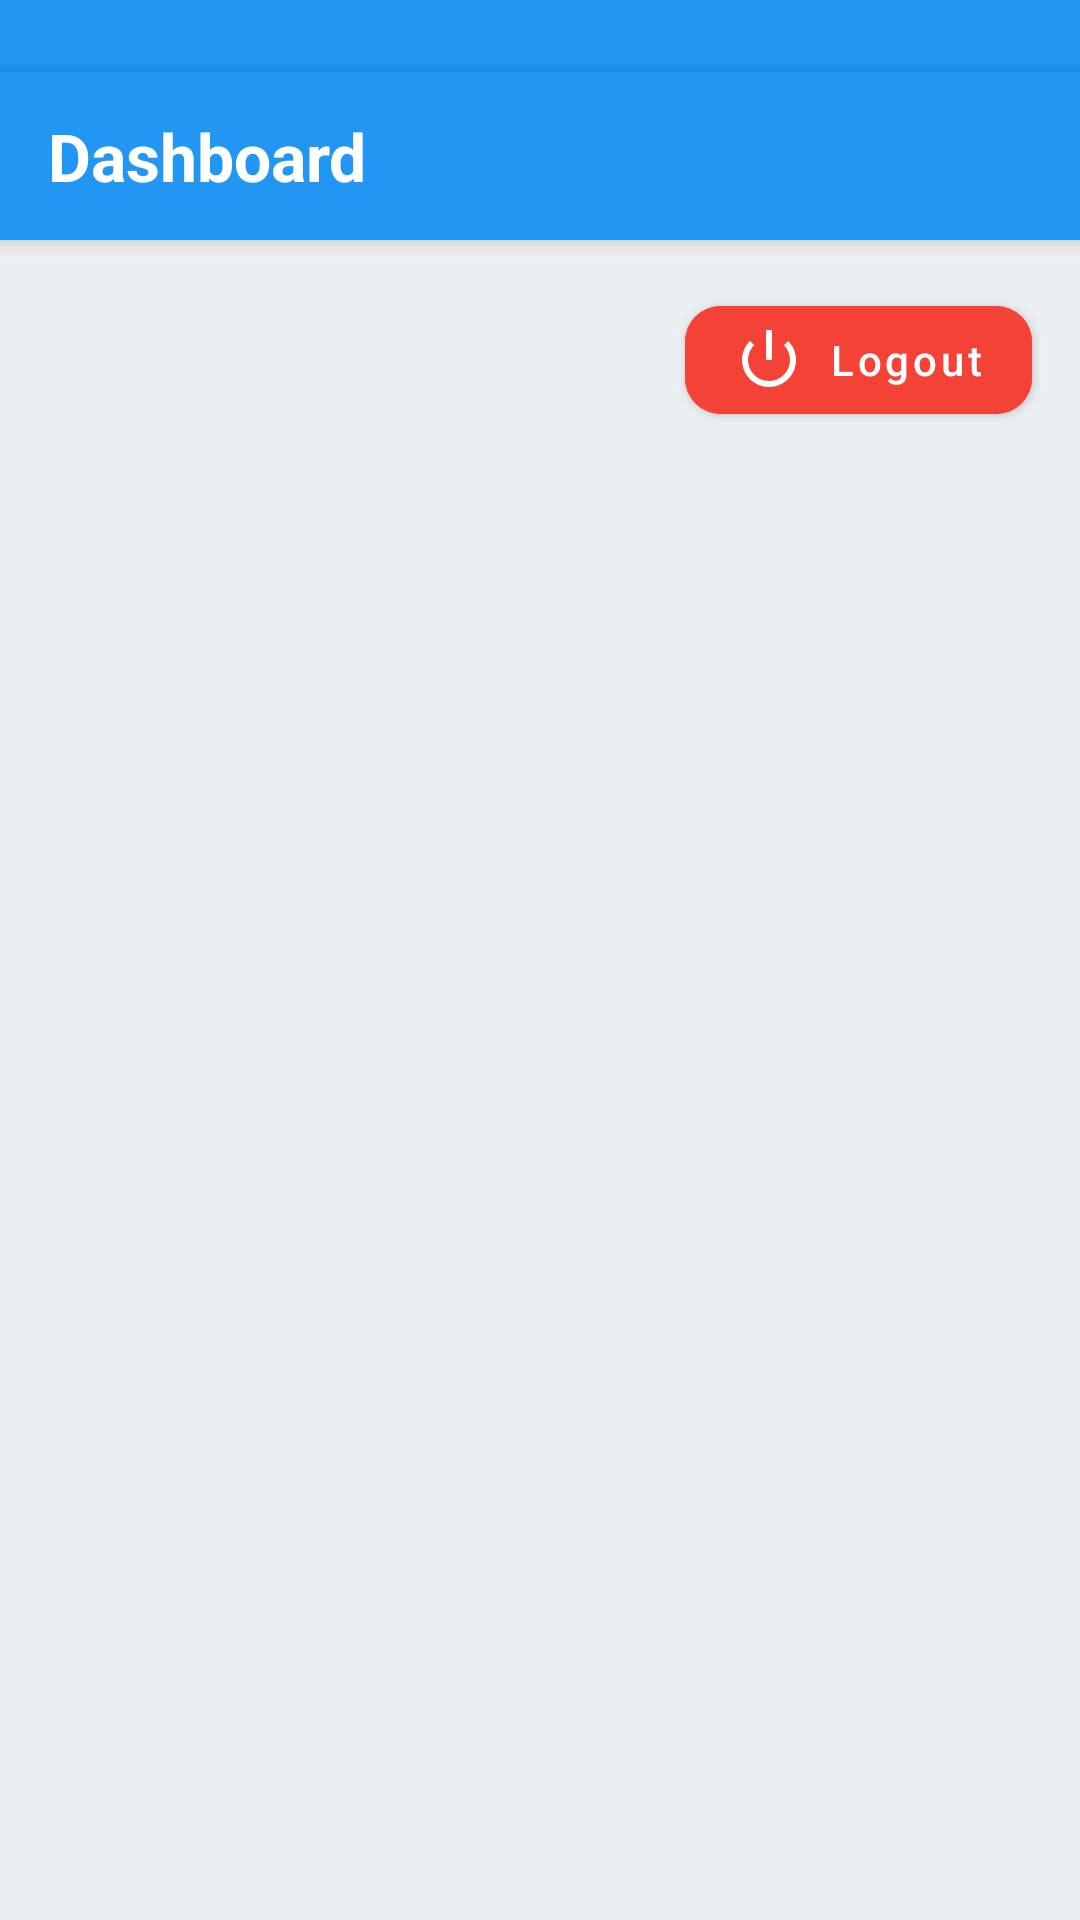

Here is an Android app screen rendered from its layout file. Give the layout XML and the strings, colors and styles it references.
<!-- AndroidManifest.xml: application theme AppTheme -->
<!-- res/layout/activity_dashboard.xml -->
<?xml version="1.0" encoding="utf-8"?>
<androidx.constraintlayout.widget.ConstraintLayout
    xmlns:android="http://schemas.android.com/apk/res/android"
    xmlns:app="http://schemas.android.com/apk/res-auto"
    xmlns:tools="http://schemas.android.com/tools"
    android:id="@+id/main"
    android:layout_width="match_parent"
    android:layout_height="match_parent"
    android:background="#ECEFF1"
    tools:context=".ui.dashboard.DashboardActivity">

    
    <View
        android:id="@+id/statusBarSpace"
        android:layout_width="match_parent"
        android:layout_height="24dp"
        android:background="#2196F3"
        app:layout_constraintTop_toTopOf="parent" />

    
    <androidx.appcompat.widget.Toolbar
        android:id="@+id/toolbar"
        android:layout_width="0dp"
        android:layout_height="?attr/actionBarSize"
        android:background="#2196F3"
        android:elevation="4dp"
        app:layout_constraintTop_toBottomOf="@id/statusBarSpace"
        app:layout_constraintStart_toStartOf="parent"
        app:layout_constraintEnd_toEndOf="parent">

        <TextView
            android:id="@+id/titleTextView"
            android:layout_width="wrap_content"
            android:layout_height="match_parent"
            android:gravity="center_vertical"
            android:layout_marginStart="16dp"
            android:text="Dashboard"
            android:textColor="#FFFFFF"
            android:textSize="22sp"
            android:textStyle="bold" />
    </androidx.appcompat.widget.Toolbar>

    
    <com.google.android.material.button.MaterialButton
        android:id="@+id/logoutButton"
        android:layout_width="wrap_content"
        android:layout_height="48dp"
        android:layout_margin="16dp"
        android:text="Logout"
        android:textAllCaps="false"
        android:textColor="#FFFFFF"
        android:textSize="14sp"
        app:cornerRadius="12dp"
        android:backgroundTint="#F44336"
        app:icon="@android:drawable/ic_lock_power_off"
        app:iconPadding="8dp"
        app:layout_constraintEnd_toEndOf="parent"
        app:layout_constraintTop_toBottomOf="@id/toolbar" />

    
    <androidx.recyclerview.widget.RecyclerView
        android:id="@+id/recyclerView"
        android:layout_width="0dp"
        android:layout_height="0dp"
        android:clipToPadding="false"
        android:paddingStart="16dp"
        android:paddingEnd="16dp"
        android:paddingTop="8dp"
        android:paddingBottom="8dp"
        app:layout_constraintTop_toBottomOf="@id/logoutButton"
        app:layout_constraintBottom_toBottomOf="parent"
        app:layout_constraintStart_toStartOf="parent"
        app:layout_constraintEnd_toEndOf="parent"
        tools:listitem="@layout/item_entity" />

    
    <LinearLayout
        android:id="@+id/emptyView"
        android:layout_width="0dp"
        android:layout_height="wrap_content"
        android:orientation="vertical"
        android:gravity="center"
        android:visibility="gone"
        android:padding="16dp"
        app:layout_constraintTop_toBottomOf="@id/logoutButton"
        app:layout_constraintBottom_toBottomOf="parent"
        app:layout_constraintStart_toStartOf="parent"
        app:layout_constraintEnd_toEndOf="parent">

        <TextView
            android:layout_width="wrap_content"
            android:layout_height="wrap_content"
            android:text="No records available"
            android:textColor="#757575"
            android:textSize="16sp"
            android:layout_marginBottom="12dp" />

        <com.google.android.material.button.MaterialButton
            android:id="@+id/retryButton"
            android:layout_width="wrap_content"
            android:layout_height="wrap_content"
            android:text="Retry"
            android:textAllCaps="false"
            android:backgroundTint="#2196F3"
            android:textColor="#FFFFFF"
            app:cornerRadius="12dp"
            android:paddingHorizontal="24dp" />
    </LinearLayout>

    
    <ProgressBar
        android:id="@+id/progressBar"
        android:layout_width="wrap_content"
        android:layout_height="wrap_content"
        app:layout_constraintTop_toBottomOf="@id/logoutButton"
        app:layout_constraintBottom_toBottomOf="parent"
        app:layout_constraintStart_toStartOf="parent"
        app:layout_constraintEnd_toEndOf="parent" />
</androidx.constraintlayout.widget.ConstraintLayout>
<!-- res/layout/item_entity.xml (included above) -->
<?xml version="1.0" encoding="utf-8"?>
<androidx.cardview.widget.CardView
    xmlns:android="http://schemas.android.com/apk/res/android"
    xmlns:app="http://schemas.android.com/apk/res-auto"
    xmlns:tools="http://schemas.android.com/tools"
    android:layout_width="match_parent"
    android:layout_height="wrap_content"
    android:layout_marginHorizontal="16dp"
    android:layout_marginVertical="8dp"
    app:cardCornerRadius="12dp"
    app:cardElevation="2dp"
    app:strokeWidth="0dp"
    app:cardBackgroundColor="#FFFFFF">

    <androidx.constraintlayout.widget.ConstraintLayout
        android:layout_width="match_parent"
        android:layout_height="wrap_content"
        android:background="@drawable/item_background"
        android:padding="24dp">

        
        <TextView
            android:id="@+id/primaryText"
            android:layout_width="0dp"
            android:layout_height="wrap_content"
            android:textColor="#000000"
            android:textSize="20sp"
            android:textStyle="bold"
            app:layout_constraintEnd_toStartOf="@id/statusBadge"
            app:layout_constraintStart_toStartOf="parent"
            app:layout_constraintTop_toTopOf="parent"
            tools:text="Swiss Cheese Plant" />

        
        <TextView
            android:id="@+id/secondaryText"
            android:layout_width="0dp"
            android:layout_height="wrap_content"
            android:textColor="#757575"
            android:textSize="16sp"
            android:textStyle="italic"
            app:layout_constraintEnd_toStartOf="@id/statusBadge"
            app:layout_constraintStart_toStartOf="parent"
            app:layout_constraintTop_toBottomOf="@id/primaryText"
            tools:text="Monstera deliciosa" />

        
        <TextView
            android:id="@+id/statusBadge"
            android:layout_width="wrap_content"
            android:layout_height="wrap_content"
            android:background="@drawable/badge_background"
            android:paddingHorizontal="16dp"
            android:paddingVertical="8dp"
            android:textColor="#2E7D32"
            android:textSize="14sp"
            android:textStyle="bold"
            app:layout_constraintBottom_toBottomOf="parent"
            app:layout_constraintEnd_toEndOf="parent"
            app:layout_constraintTop_toTopOf="parent"
            tools:text="Easy" />

    </androidx.constraintlayout.widget.ConstraintLayout>
</androidx.cardview.widget.CardView>
<!-- resources referenced by this layout -->
<resources>
  <!-- drawable item_background (drawable) -->
  <?xml version="1.0" encoding="utf-8"?>
  <shape xmlns:android="http://schemas.android.com/apk/res/android">
      <gradient
          android:startColor="#FFFFFF"
          android:endColor="#F1F8E9"
          android:angle="135" />
  </shape>
  <style name="AppTheme" parent="Theme.MaterialComponents.Light.NoActionBar">
          
          <item name="colorPrimary">#4CAF50</item>
          <item name="colorPrimaryDark">#388E3C</item>
          <item name="colorAccent">#4CAF50</item>
      </style>
</resources>
